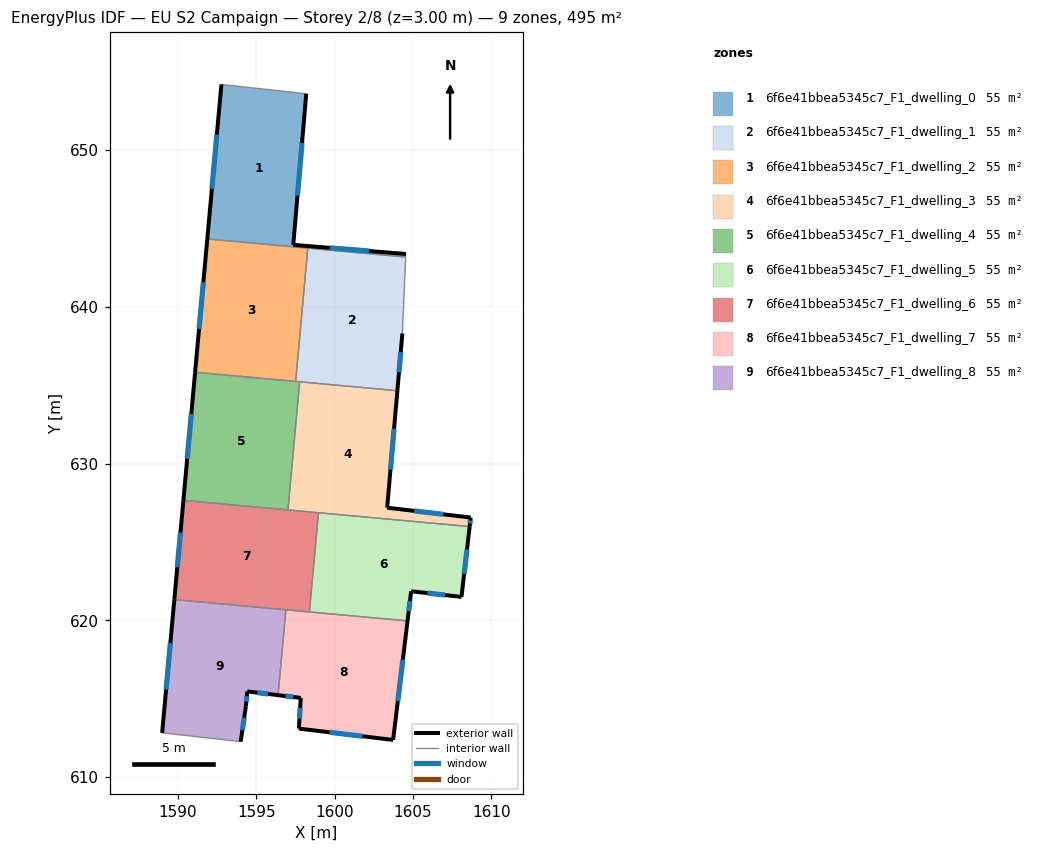
=== STOREY PLAN SPEC (per zone: floor XY polygon, exterior-wall plan segments, windows/doors) ===
zone 1: 6f6e41bbea5345c7_F1_dwelling_0  (55.0 m²)
  floor: (1598.19, 653.59) (1597.36, 643.95) (1604.54, 643.37) (1604.53, 643.17) (1591.88, 644.33) (1592.78, 654.18)
  exterior wall: (1592.78, 654.18) – (1591.88, 644.33)  [9.9 m]
    window: (1592.49, 650.97) – (1592.17, 647.53)  [3.6 m²]
  exterior wall: (1597.36, 643.95) – (1598.19, 653.59)  [9.7 m]
    window: (1597.63, 647.08) – (1597.92, 650.45)  [3.5 m²]
  exterior wall: (1604.54, 643.37) – (1597.36, 643.95)  [7.2 m]
    window: (1602.21, 643.55) – (1599.70, 643.76)  [2.6 m²]
  interior walls: 4
zone 2: 6f6e41bbea5345c7_F1_dwelling_1  (55.0 m²)
  floor: (1604.53, 643.17) (1604.32, 638.30) (1604.00, 634.64) (1597.52, 635.24) (1598.29, 643.74)
  exterior wall: (1604.00, 634.64) – (1604.32, 638.30)  [3.7 m]
    window: (1604.11, 635.83) – (1604.22, 637.11)  [1.3 m²]
  interior walls: 5
zone 3: 6f6e41bbea5345c7_F1_dwelling_2  (55.0 m²)
  floor: (1598.29, 643.74) (1597.52, 635.24) (1591.10, 635.82) (1591.88, 644.33)
  exterior wall: (1591.88, 644.33) – (1591.10, 635.82)  [8.5 m]
    window: (1591.63, 641.56) – (1591.36, 638.59)  [3.1 m²]
  interior walls: 3
zone 4: 6f6e41bbea5345c7_F1_dwelling_3  (55.0 m²)
  floor: (1604.00, 634.64) (1603.35, 627.19) (1608.68, 626.56) (1608.61, 625.98) (1597.03, 627.04) (1597.77, 635.21)
  exterior wall: (1608.68, 626.56) – (1603.35, 627.19)  [5.4 m]
    window: (1606.95, 626.76) – (1605.08, 626.98)  [2.0 m²]
  exterior wall: (1608.61, 625.98) – (1608.68, 626.56)  [0.6 m]
    window: (1608.64, 626.17) – (1608.66, 626.37)  [0.2 m²]
  exterior wall: (1603.35, 627.19) – (1604.00, 634.64)  [7.5 m]
    window: (1603.56, 629.61) – (1603.79, 632.22)  [2.7 m²]
  interior walls: 4
zone 5: 6f6e41bbea5345c7_F1_dwelling_4  (55.0 m²)
  floor: (1597.77, 635.21) (1597.03, 627.04) (1590.36, 627.65) (1591.10, 635.82)
  exterior wall: (1591.10, 635.82) – (1590.36, 627.65)  [8.2 m]
    window: (1590.86, 633.17) – (1590.60, 630.31)  [3.0 m²]
  interior walls: 4
zone 6: 6f6e41bbea5345c7_F1_dwelling_5  (55.0 m²)
  floor: (1608.61, 625.98) (1608.09, 621.50) (1604.88, 621.86) (1604.65, 619.96) (1598.39, 620.54) (1598.97, 626.86)
  exterior wall: (1608.09, 621.50) – (1608.61, 625.98)  [4.5 m]
    window: (1608.26, 622.95) – (1608.44, 624.52)  [1.7 m²]
  exterior wall: (1604.88, 621.86) – (1608.09, 621.50)  [3.2 m]
    window: (1605.92, 621.74) – (1607.05, 621.61)  [1.2 m²]
  exterior wall: (1604.65, 619.96) – (1604.88, 621.86)  [1.9 m]
    window: (1604.73, 620.58) – (1604.81, 621.24)  [0.7 m²]
  interior walls: 3
zone 7: 6f6e41bbea5345c7_F1_dwelling_6  (55.0 m²)
  floor: (1598.97, 626.86) (1598.39, 620.54) (1589.78, 621.33) (1590.36, 627.65)
  exterior wall: (1590.36, 627.65) – (1589.78, 621.33)  [6.4 m]
    window: (1590.17, 625.59) – (1589.97, 623.38)  [2.3 m²]
  interior walls: 5
zone 8: 6f6e41bbea5345c7_F1_dwelling_7  (55.0 m²)
  floor: (1604.65, 619.96) (1603.73, 612.38) (1597.72, 613.10) (1597.84, 615.06) (1596.40, 615.23) (1596.89, 620.67)
  exterior wall: (1603.73, 612.38) – (1604.65, 619.96)  [7.6 m]
    window: (1604.03, 614.84) – (1604.35, 617.50)  [2.8 m²]
  exterior wall: (1597.72, 613.10) – (1603.73, 612.38)  [6.1 m]
    window: (1599.68, 612.86) – (1601.78, 612.61)  [2.2 m²]
  exterior wall: (1597.84, 615.06) – (1597.72, 613.10)  [2.0 m]
    window: (1597.80, 614.42) – (1597.76, 613.73)  [0.7 m²]
  exterior wall: (1596.40, 615.23) – (1597.84, 615.06)  [1.5 m]
    window: (1596.87, 615.17) – (1597.37, 615.11)  [0.5 m²]
  interior walls: 3
zone 9: 6f6e41bbea5345c7_F1_dwelling_8  (55.0 m²)
  floor: (1596.89, 620.67) (1596.40, 615.23) (1594.43, 615.47) (1594.34, 614.52) (1594.01, 612.27) (1589.00, 612.83) (1589.78, 621.33)
  exterior wall: (1594.01, 612.27) – (1594.34, 614.52)  [2.3 m]
    window: (1594.12, 613.00) – (1594.23, 613.79)  [0.8 m²]
  exterior wall: (1589.78, 621.33) – (1589.00, 612.83)  [8.5 m]
    window: (1589.53, 618.56) – (1589.25, 615.59)  [3.1 m²]
  exterior wall: (1594.43, 615.47) – (1596.40, 615.23)  [2.0 m]
    window: (1595.07, 615.39) – (1595.76, 615.31)  [0.7 m²]
  exterior wall: (1594.34, 614.52) – (1594.43, 615.47)  [1.0 m]
    window: (1594.37, 614.83) – (1594.40, 615.16)  [0.3 m²]
  interior walls: 3

=== DERIVED (storey summary) ===
Building: EU S2 Campaign
Storey: 2 of 8  (floor level z = 3.00 m)
Storey gross floor area: 494.6 m²
Zones on this storey: 9
  - 6f6e41bbea5345c7_F1_dwelling_0: floor 55.0 m²; exterior wall 26.8 m (80.3 m²); 3 window(s) 9.8 m²; WWR 12.2%
  - 6f6e41bbea5345c7_F1_dwelling_1: floor 55.0 m²; exterior wall 3.7 m (11.0 m²); 1 window(s) 1.3 m²; WWR 12.2%
  - 6f6e41bbea5345c7_F1_dwelling_2: floor 55.0 m²; exterior wall 8.5 m (25.6 m²); 1 window(s) 3.1 m²; WWR 12.2%
  - 6f6e41bbea5345c7_F1_dwelling_3: floor 55.0 m²; exterior wall 13.4 m (40.3 m²); 3 window(s) 4.9 m²; WWR 12.2%
  - 6f6e41bbea5345c7_F1_dwelling_4: floor 55.0 m²; exterior wall 8.2 m (24.6 m²); 1 window(s) 3.0 m²; WWR 12.2%
  - 6f6e41bbea5345c7_F1_dwelling_5: floor 55.0 m²; exterior wall 9.7 m (29.0 m²); 3 window(s) 3.5 m²; WWR 12.2%
  - 6f6e41bbea5345c7_F1_dwelling_6: floor 55.0 m²; exterior wall 6.4 m (19.1 m²); 1 window(s) 2.3 m²; WWR 12.2%
  - 6f6e41bbea5345c7_F1_dwelling_7: floor 55.0 m²; exterior wall 17.1 m (51.4 m²); 4 window(s) 6.3 m²; WWR 12.2%
  - 6f6e41bbea5345c7_F1_dwelling_8: floor 55.0 m²; exterior wall 13.7 m (41.2 m²); 4 window(s) 5.0 m²; WWR 12.2%
Zone adjacency (shared interzone walls):
  - 6f6e41bbea5345c7_F1_dwelling_0 ↔ 6f6e41bbea5345c7_F1_dwelling_1
  - 6f6e41bbea5345c7_F1_dwelling_0 ↔ 6f6e41bbea5345c7_F1_dwelling_2
  - 6f6e41bbea5345c7_F1_dwelling_1 ↔ 6f6e41bbea5345c7_F1_dwelling_2
  - 6f6e41bbea5345c7_F1_dwelling_1 ↔ 6f6e41bbea5345c7_F1_dwelling_3
  - 6f6e41bbea5345c7_F1_dwelling_1 ↔ 6f6e41bbea5345c7_F1_dwelling_4
  - 6f6e41bbea5345c7_F1_dwelling_2 ↔ 6f6e41bbea5345c7_F1_dwelling_4
  - 6f6e41bbea5345c7_F1_dwelling_3 ↔ 6f6e41bbea5345c7_F1_dwelling_4
  - 6f6e41bbea5345c7_F1_dwelling_3 ↔ 6f6e41bbea5345c7_F1_dwelling_5
  - 6f6e41bbea5345c7_F1_dwelling_3 ↔ 6f6e41bbea5345c7_F1_dwelling_6
  - 6f6e41bbea5345c7_F1_dwelling_4 ↔ 6f6e41bbea5345c7_F1_dwelling_6
  - 6f6e41bbea5345c7_F1_dwelling_5 ↔ 6f6e41bbea5345c7_F1_dwelling_6
  - 6f6e41bbea5345c7_F1_dwelling_5 ↔ 6f6e41bbea5345c7_F1_dwelling_7
  - 6f6e41bbea5345c7_F1_dwelling_6 ↔ 6f6e41bbea5345c7_F1_dwelling_7
  - 6f6e41bbea5345c7_F1_dwelling_6 ↔ 6f6e41bbea5345c7_F1_dwelling_8
  - 6f6e41bbea5345c7_F1_dwelling_7 ↔ 6f6e41bbea5345c7_F1_dwelling_8